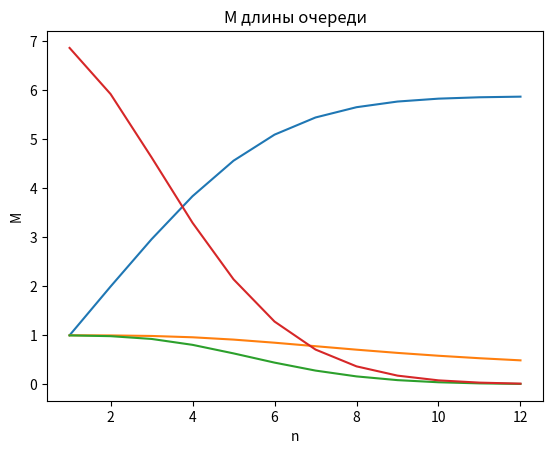

Python code for this plot:
import matplotlib.pyplot as plt
import numpy as np
import pylab as p
from numpy import *
from matplotlib.ticker import (MultipleLocator, FormatStrFormatter,
                               AutoMinorLocator)
from math import *
from scipy import integrate

R = [2, 8, 11, 5]
G = [1, 10, 6, 10]
B = [2, 9, 11, 7]
RGB = [5, 27, 28, 22]

Tc = R[1]
Ts = G[1] + B[1] + RGB[2]
Tw = RGB[1] + RGB[2] + RGB[3]

l = 1 / Tc      #
m = 1 / Ts      # интенсивность потока обслуживания
d = 1 / Tw
p = l / m
A = [1] #       1 / 0!,      p / 1!,              p^2 / 2!,                p^3 / 3!,        p^4 / 4!, ...


for i in range(1, 13):
    A.append(A[-1] * p / i)


def sumAn(n):
    res = 0
    for i in range(n + 1):
        res += A[i]
    return res


n = 12
k = 40


def coef(n, k):
    return l / (n * m + k * d)


W = [[0] * k for i in range(n + 1)]
sumW = [0 for i in range(n + 1)]

for i in range(1, n + 1):
    W[i][0] = 1
    for j in range(1, k):
        W[i][j] = W[i][j - 1] * coef(i, j)
        sumW[i] += W[i][j]


P0INFW = [1]
for i in range(1, n + 1):
    sm = sumAn(i)
    sm += A[i] * sumW[i]
    P0INFW.append(1 / sm)

st = 1


def Mzan1(n):
    res = 0
    for i in range(n + 1):
        res += i * A[i]
    res += n * A[n] * sumW[n]
    res *= P0INFW[n]
    return res


def Mzan(n):
    x = [i for i in range(st, n + 1)]
    y = [Mzan1(i) for i in x]
    plt.title(f"M зан")  # заголовок
    plt.xlabel("n")  # ось абсцисс
    plt.ylabel("M")  # ось ординат
    plt.grid()  # включение отображение сетки
    plt.plot(x, y)
    plt.show()


def Kzagr1(n):
    return Mzan1(n) / n


def Kzagr(n):
    x = [i for i in range(st, n + 1)]
    y = [Kzagr1(i) for i in x]
    plt.title(f"K загр")  # заголовок
    plt.xlabel("n")  # ось абсцисс
    plt.ylabel("K")  # ось ординат
    plt.grid()  # включение отображение сетки
    plt.plot(x, y)
    plt.show()


def Pque1(n):
    res = 1
    for i in range(n + 1):
        res -= P0INFW[n] * A[i]
    return res


def Pque(n):
    x = [i for i in range(st, n + 1)]
    y = [Pque1(i) for i in x]
    # y1 = [P0INFW[i] * A[i] * (p / i) / (1 - (p / i)) for i in x]
    plt.title(f"P оч")  # заголовок
    plt.xlabel("n")  # ось абсцисс
    plt.ylabel("P")  # ось ординат
    plt.grid()  # включение отображение сетки
    plt.plot(x, y)
    # plt.plot(x, y1, label=f"k = {n}")
    plt.show()


def MlenQ1(n):
    t = 0
    for i in range(1, len(W)):
        t += i * W[n][i]
    return A[n] * P0INFW[n] * t


def MlenQ(n):
    x = [i for i in range(st, n + 1)]
    y = [MlenQ1(i) for i in x]
    plt.title(f"M длины очереди")  # заголовок
    plt.xlabel("n")  # ось абсцисс
    plt.ylabel("M")  # ось ординат
    plt.grid()  # включение отображение сетки
    plt.plot(x, y)
    plt.show()


Mzan(n)
Kzagr(n)
Pque(n)
MlenQ(n)